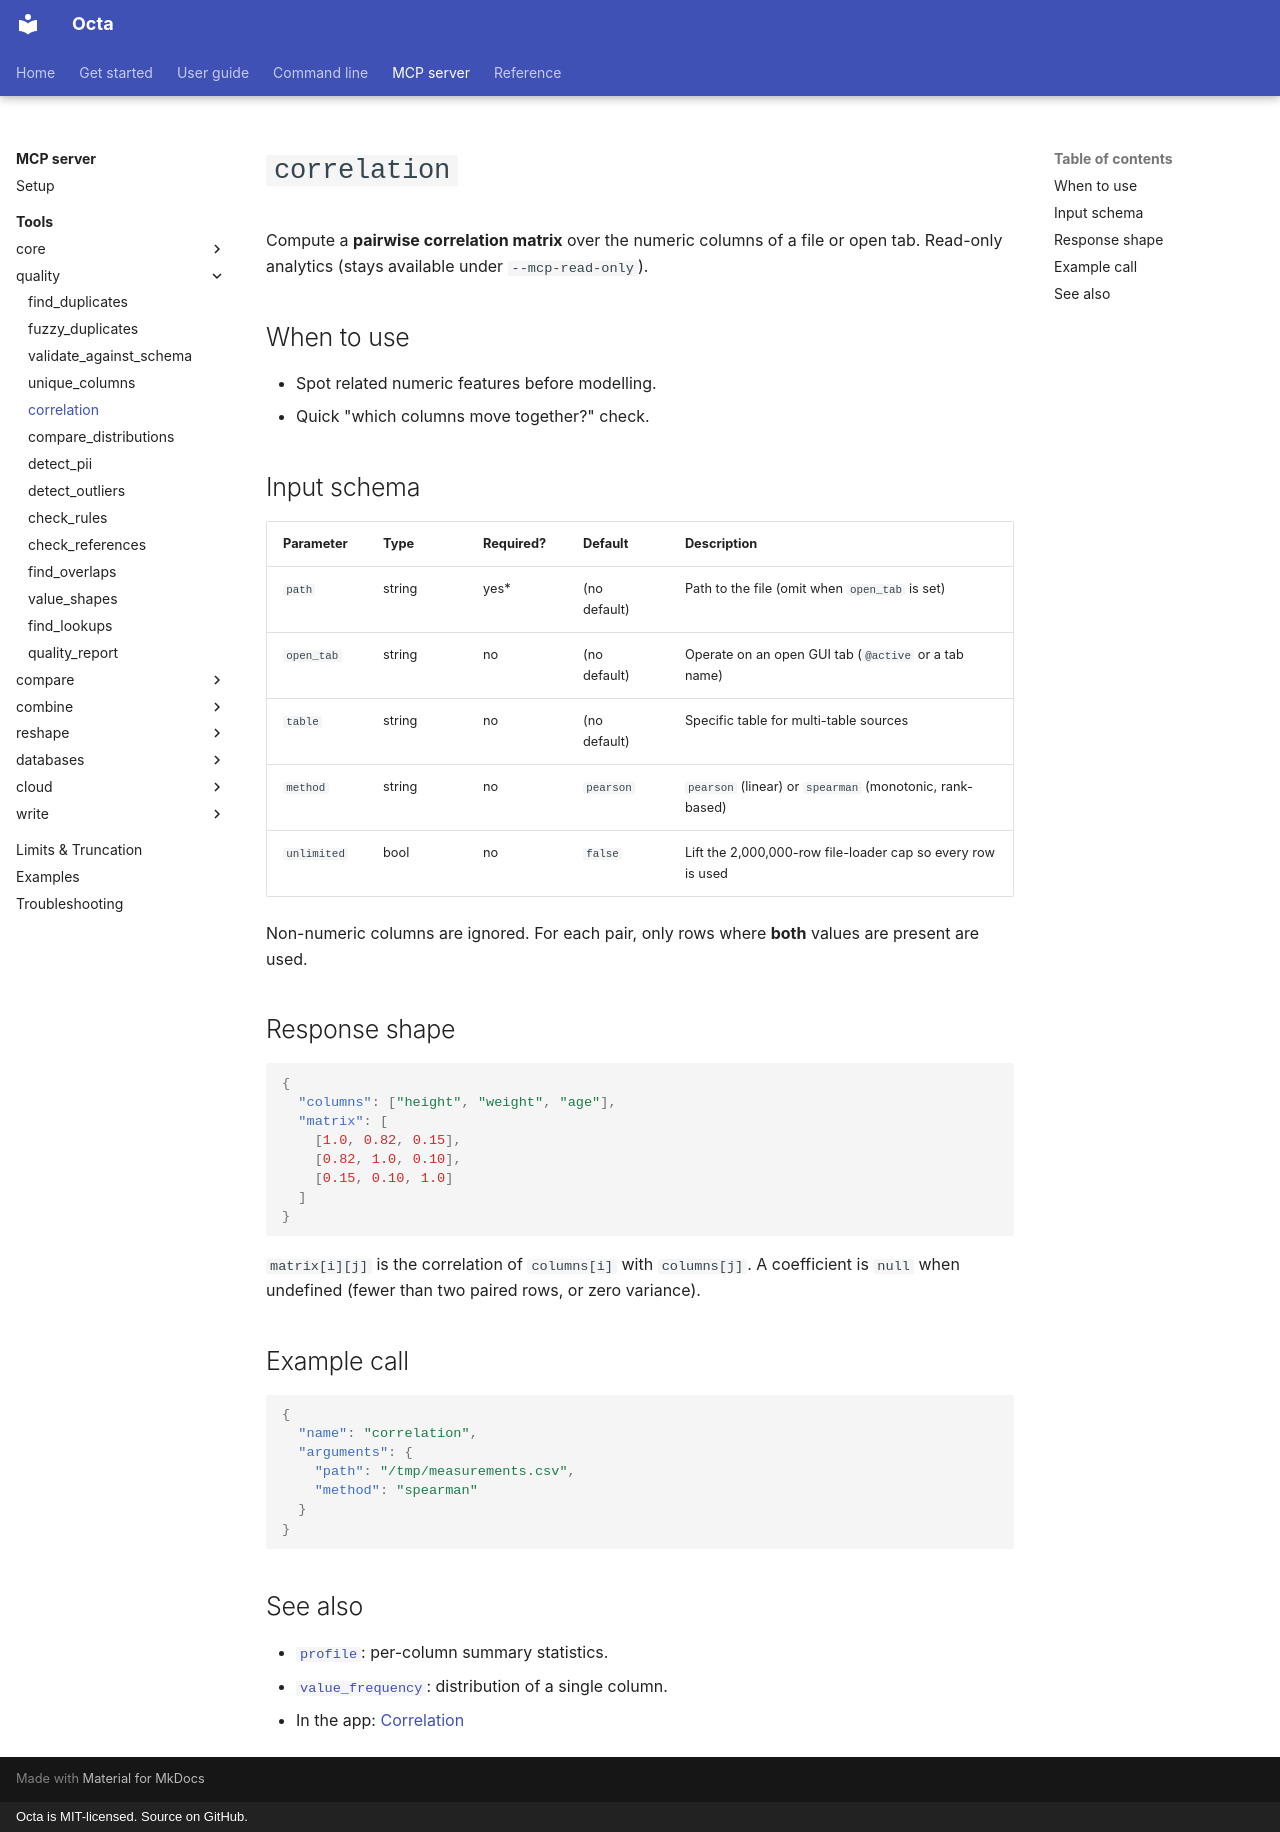

repository: thorstenfoltz/octa · page: mcp/tools/correlation/index.html · generator: mkdocs · copyright: Octa is MIT-licensed. Source on GitHub.

# `correlation`

Compute a **pairwise correlation matrix** over the numeric columns of a file or
open tab. Read-only analytics (stays available under `--mcp-read-only`).

## When to use

- Spot related numeric features before modelling.
- Quick "which columns move together?" check.

## Input schema

| Parameter   | Type   | Required? | Default      | Description                                                 |
|-------------|--------|-----------|--------------|-------------------------------------------------------------|
| `path`      | string | yes*      | (no default) | Path to the file (omit when `open_tab` is set)              |
| `open_tab`  | string | no        | (no default) | Operate on an open GUI tab (`@active` or a tab name)        |
| `table`     | string | no        | (no default) | Specific table for multi-table sources                      |
| `method`    | string | no        | `pearson`    | `pearson` (linear) or `spearman` (monotonic, rank-based)    |
| `unlimited` | bool   | no        | `false`      | Lift the 2,000,000-row file-loader cap so every row is used |

Non-numeric columns are ignored. For each pair, only rows where **both** values
are present are used.

## Response shape

```json
{
  "columns": ["height", "weight", "age"],
  "matrix": [
    [1.0, 0.82, 0.15],
    [0.82, 1.0, 0.10],
    [0.15, 0.10, 1.0]
  ]
}
```

`matrix[i][j]` is the correlation of `columns[i]` with `columns[j]`. A
coefficient is `null` when undefined (fewer than two paired rows, or zero
variance).

## Example call

```json
{
  "name": "correlation",
  "arguments": {
    "path": "/tmp/measurements.csv",
    "method": "spearman"
  }
}
```

## See also

- [`profile`](profile.md): per-column summary statistics.
- [`value_frequency`](value_frequency.md): distribution of a single column.
- In the app: [Correlation](../../usage/correlation.md)
